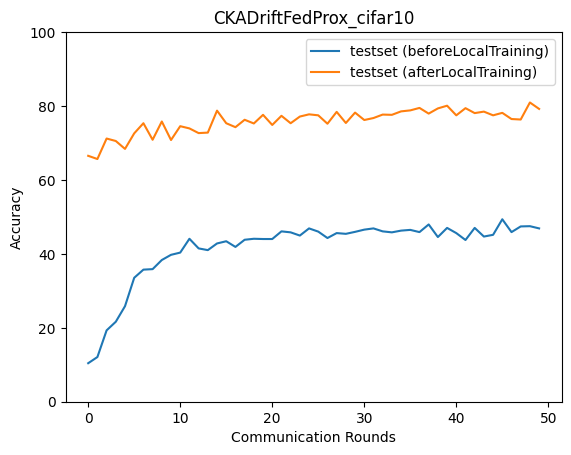

The data file committed next to this chart (first rows):
epoch, accuracy_test_before, macro_f1_test_before, macro_precision_test_before, macro_recall_test_before, accuracy_test_after, macro_f1_test_after, macro_precision_test_after, macro_recall_test_after
0, 10.42, 1.887, 1.042, 10.0, 66.53, 63.61, 65.2, 66.2
1, 12.09, 4.421, 5.709, 11.6, 65.66, 63.4, 69.05, 65.93
2, 19.31, 13.35, 12.5, 19.35, 71.21, 70.62, 71.84, 71.38
3, 21.64, 12.5, 21.78, 21.88, 70.54, 70.33, 72.1, 70.6
4, 25.85, 18.21, 37.67, 26.09, 68.4, 68.15, 71.89, 68.56
5, 33.53, 30.65, 35.13, 33.91, 72.61, 72.23, 72.88, 72.48
6, 35.74, 34.19, 43.08, 36.07, 75.35, 75.31, 76.09, 75.29
7, 35.87, 34.06, 39.22, 36.31, 70.88, 69.82, 72.77, 70.61
8, 38.34, 36.87, 42.8, 38.58, 75.82, 75.88, 76.57, 75.81
9, 39.75, 38.97, 41.99, 40.15, 70.81, 70.65, 75.27, 71.18
10, 40.35, 39.53, 44.67, 40.69, 74.55, 74.37, 75.25, 74.41
11, 44.09, 43.63, 45.94, 44.43, 73.95, 73.72, 75.53, 74.04
12, 41.48, 40.37, 46.14, 41.62, 72.68, 71.28, 74.51, 72.48
13, 41.02, 40.97, 45.92, 41.36, 72.81, 72.02, 74.73, 72.66
14, 42.82, 42.65, 48.02, 43.03, 78.76, 78.71, 79.3, 78.77
15, 43.42, 43.11, 45.46, 43.63, 75.35, 75.18, 76.89, 75.36
16, 41.88, 41.07, 48.79, 42.14, 74.28, 73.69, 76.49, 74.45
17, 43.82, 42.72, 46.17, 44.09, 76.29, 76.13, 77.06, 76.15
18, 44.09, 44.13, 47.71, 44.32, 75.28, 74.9, 76.44, 75.07
19, 44.02, 43.14, 46.53, 44.2, 77.62, 77.52, 78.52, 77.85
20, 44.02, 43.42, 48.37, 44.32, 74.88, 74.62, 76.97, 75.03
21, 46.09, 46.27, 49.93, 46.36, 77.35, 77.41, 78.05, 77.31
22, 45.82, 45.46, 48.74, 46.05, 75.35, 75.19, 76.08, 75.47
23, 44.96, 44.11, 47.92, 45.33, 77.15, 77.08, 77.78, 77.13
24, 46.89, 47.23, 50.69, 47.07, 77.76, 77.6, 78.46, 77.95
25, 46.03, 45.85, 48.97, 46.31, 77.49, 77.54, 78.49, 77.56
26, 44.29, 43.87, 47.93, 44.52, 75.22, 75.15, 76.31, 75.33
27, 45.62, 45.27, 49.59, 45.86, 78.42, 78.43, 79, 78.53
28, 45.42, 45.17, 48.64, 45.72, 75.42, 74.76, 77.36, 75.56
29, 45.96, 45.86, 50.64, 46.3, 78.22, 78.16, 78.86, 78.09
30, 46.56, 46.48, 48.63, 46.86, 76.22, 76.21, 77.4, 76.1
31, 46.89, 46.34, 48.13, 47.16, 76.75, 76.45, 77.99, 76.52
32, 46.09, 45.85, 49.74, 46.28, 77.69, 77.26, 78.23, 77.52
33, 45.82, 46.2, 49.61, 46.04, 77.62, 77.7, 78.85, 77.7
34, 46.29, 45.89, 49.74, 46.59, 78.56, 78.49, 78.97, 78.56
35, 46.49, 46.46, 49.78, 46.74, 78.82, 78.94, 79.79, 78.84
36, 45.89, 45.28, 49.57, 46.02, 79.49, 79.42, 79.78, 79.62
37, 47.96, 47.96, 50.07, 48.22, 77.96, 77.35, 78.78, 77.74
38, 44.56, 44.6, 49.18, 44.69, 79.36, 79.36, 79.88, 79.47
39, 47.03, 45.47, 47.85, 47.14, 80.09, 80.18, 80.58, 80.18
40, 45.62, 45.74, 48.24, 45.82, 77.49, 77.03, 78.95, 77.43
41, 43.75, 43.29, 48.89, 43.94, 79.43, 79.38, 79.6, 79.42
42, 47.03, 46.83, 49.91, 47.31, 78.09, 78.04, 79.78, 78.08
43, 44.69, 44.27, 48.51, 44.84, 78.49, 78.33, 78.95, 78.46
44, 45.16, 44.68, 49.48, 45.37, 77.49, 77.37, 78.16, 77.49
45, 49.37, 49.69, 51.53, 49.47, 78.16, 78.21, 78.87, 78.19
46, 45.89, 45, 52.2, 46.16, 76.49, 76.22, 77.4, 76.43
47, 47.43, 46.96, 48.34, 47.56, 76.35, 76.48, 78.07, 76.46
48, 47.49, 46.57, 50.29, 47.73, 80.96, 81.09, 81.54, 81.15
49, 46.89, 45.82, 48.45, 47.13, 79.23, 79.13, 79.89, 79.11
